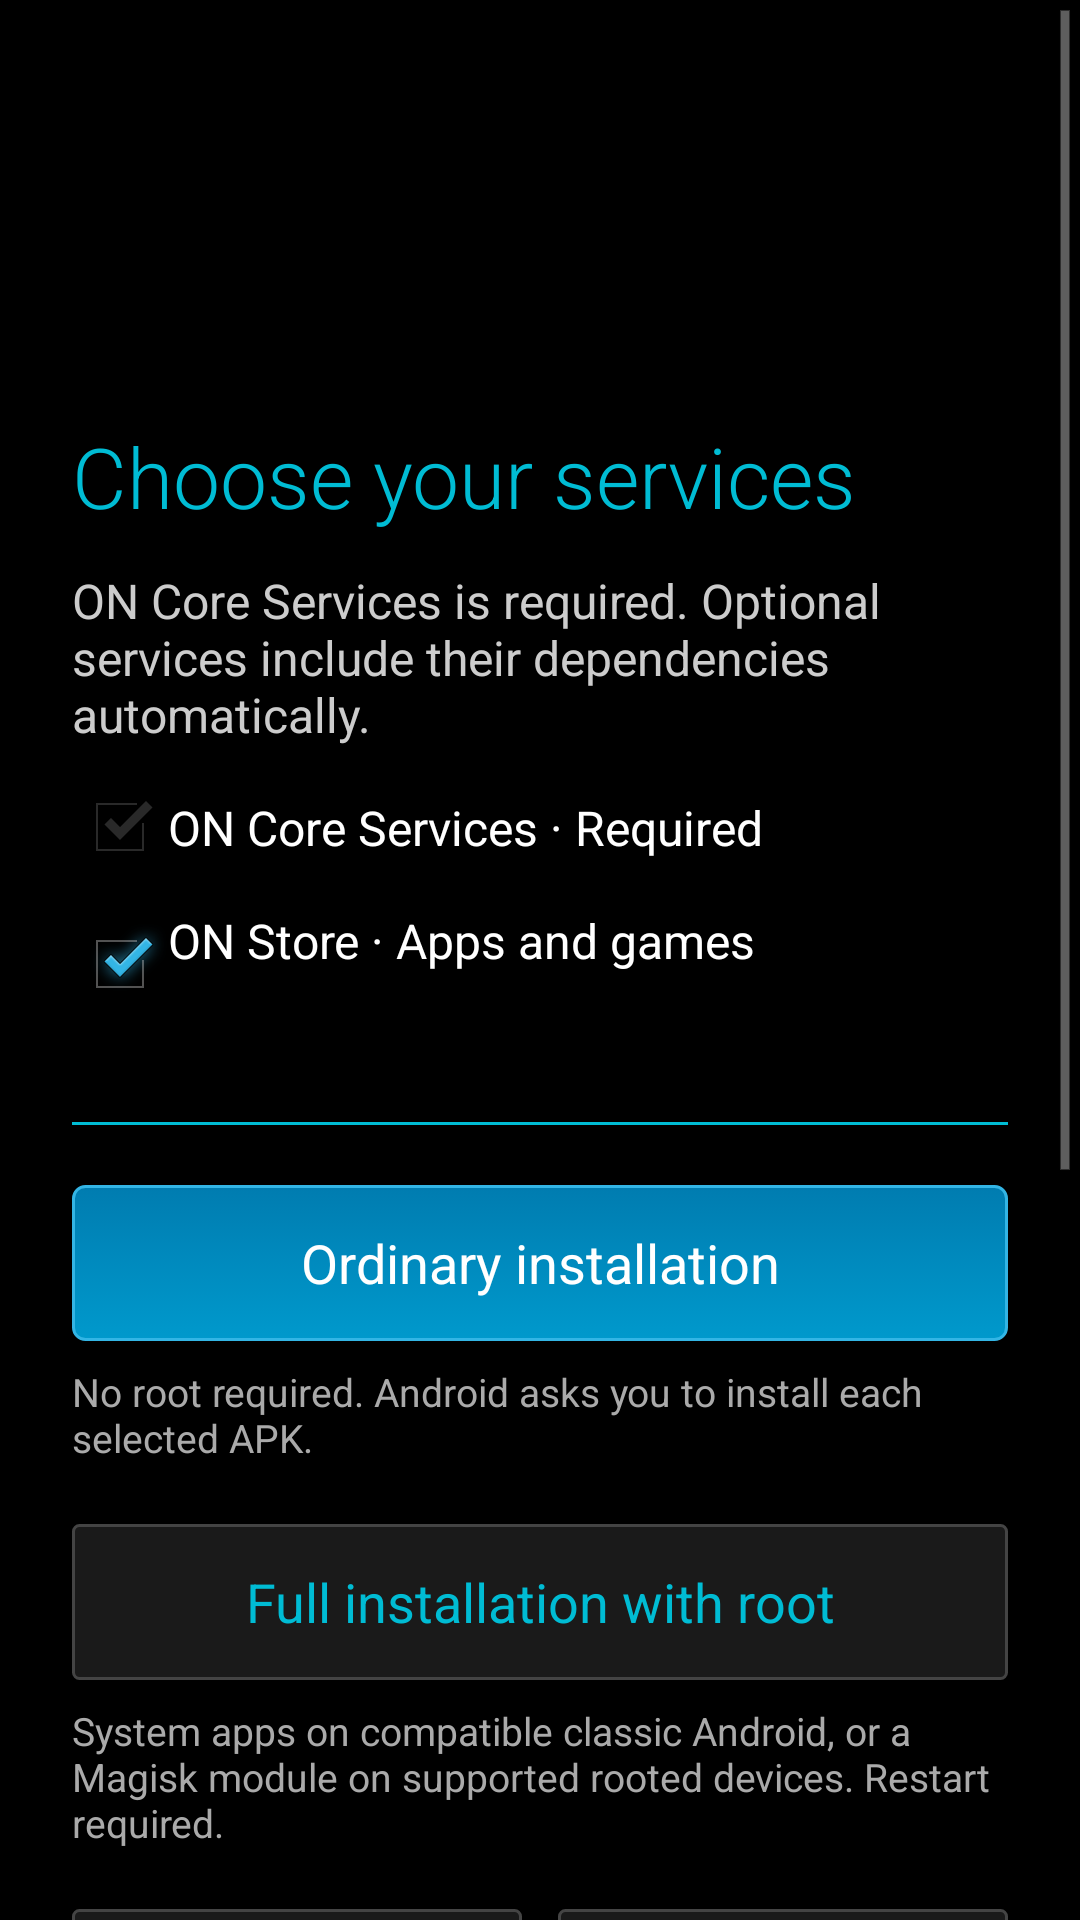

This screen was rendered from an Android layout file. Write that file and the resources it references.
<!-- AndroidManifest.xml: application theme android:Theme.Holo.NoActionBar -->
<!-- res/layout/activity_main.xml -->
<?xml version="1.0" encoding="utf-8"?>
<ScrollView xmlns:android="http://schemas.android.com/apk/res/android" android:id="@+id/installScroll" android:layout_width="match_parent" android:layout_height="match_parent" android:background="@drawable/bg_gradient" android:fillViewport="true">
 <LinearLayout android:layout_width="match_parent" android:layout_height="wrap_content" android:orientation="vertical" android:padding="24dp">
  <ImageView android:id="@+id/servicesLogo" android:layout_width="match_parent" android:layout_height="100dp" android:scaleType="fitCenter" android:contentDescription="Oldschool Network Services"/>
  <TextView android:layout_width="match_parent" android:layout_height="wrap_content" android:layout_marginTop="16dp" android:text="Choose your services" android:textSize="28sp" android:fontFamily="sans-serif-light" android:textColor="#00BCD4"/>
  <TextView android:layout_width="match_parent" android:layout_height="wrap_content" android:layout_marginTop="12dp" android:text="ON Core Services is required. Optional services include their dependencies automatically." android:textColor="#CCCCCC" android:textSize="16sp"/>
  <CheckBox android:layout_width="match_parent" android:layout_height="wrap_content" android:paddingTop="16dp" android:paddingBottom="16dp" android:text="ON Core Services · Required" android:checked="true" android:enabled="false" android:textColor="#FFFFFF"/>
  <CheckBox android:id="@+id/chooseStore" android:layout_width="match_parent" android:layout_height="wrap_content" android:paddingBottom="16dp" android:text="ON Store · Apps and games" android:checked="true" android:textColor="#FFFFFF"/>
  <TextView android:id="@+id/compatibilityInfo" android:layout_width="match_parent" android:layout_height="wrap_content" android:textColor="#AAAAAA" android:textSize="13sp" android:paddingBottom="16dp"/>
  <View android:layout_width="match_parent" android:layout_height="1dp" android:background="#00BCD4"/>
  <Button android:id="@+id/btnOrdinary" android:layout_width="match_parent" android:layout_height="wrap_content" android:minHeight="52dp" android:layout_marginTop="20dp" android:padding="12dp" android:text="Ordinary installation" android:textAllCaps="false" android:textColor="#FFFFFF" android:background="@drawable/bg_holo_blue"/>
  <TextView android:layout_width="match_parent" android:layout_height="wrap_content" android:layout_marginTop="8dp" android:text="No root required. Android asks you to install each selected APK." android:textColor="#AAAAAA" android:textSize="13sp"/>
  <Button android:id="@+id/btnSystem" android:layout_width="match_parent" android:layout_height="wrap_content" android:minHeight="52dp" android:layout_marginTop="20dp" android:padding="12dp" android:text="Full installation with root" android:textAllCaps="false" android:textColor="#00BCD4" android:background="@drawable/bg_holo_button"/>
  <TextView android:layout_width="match_parent" android:layout_height="wrap_content" android:layout_marginTop="8dp" android:text="System apps on compatible classic Android, or a Magisk module on supported rooted devices. Restart required." android:textColor="#AAAAAA" android:textSize="13sp"/>
  <LinearLayout android:layout_width="match_parent" android:layout_height="wrap_content" android:orientation="horizontal" android:layout_marginTop="20dp">
   <Button android:id="@+id/btnGuide" android:layout_width="0dp" android:layout_weight="1" android:layout_height="48dp" android:text="Installation guide" android:textAllCaps="false" android:textColor="#FFFFFF" android:background="@drawable/bg_holo_button"/>
   <Button android:id="@+id/btnAbout" android:layout_width="0dp" android:layout_weight="1" android:layout_height="48dp" android:layout_marginLeft="12dp" android:text="About" android:textAllCaps="false" android:textColor="#FFFFFF" android:background="@drawable/bg_holo_button"/>
  </LinearLayout>
  <TextView android:layout_width="match_parent" android:layout_height="wrap_content" android:layout_marginTop="24dp" android:text="HTTPS certificates" android:textColor="#00BCD4" android:textSize="22sp"/>
  <TextView android:layout_width="match_parent" android:layout_height="wrap_content" android:layout_marginTop="8dp" android:text="Mozilla roots · 20 October 2026. Extend HTTPS trust on Android 4.0–13. Root required. Existing certificates are kept and a recovery copy is saved. This does not upgrade your browser or TLS protocols." android:textColor="#CCCCCC" android:textSize="14sp"/>
  <Button android:id="@+id/btnCertificates" android:layout_width="match_parent" android:layout_height="48dp" android:layout_marginTop="12dp" android:text="Install Mozilla certificates" android:textAllCaps="false" android:textColor="#00BCD4" android:background="@drawable/bg_holo_button"/>
  <Button android:id="@+id/btnRestoreCertificates" android:layout_width="match_parent" android:layout_height="48dp" android:layout_marginTop="8dp" android:text="Restore previous certificates" android:textAllCaps="false" android:textColor="#FFFFFF" android:background="@drawable/bg_holo_button"/>
  <ProgressBar android:id="@+id/installProgress" style="?android:attr/progressBarStyleHorizontal" android:layout_width="match_parent" android:layout_height="4dp" android:layout_marginTop="20dp" android:indeterminate="true" android:visibility="gone"/>
  <TextView android:id="@+id/installStatus" android:layout_width="match_parent" android:layout_height="wrap_content" android:layout_marginTop="20dp" android:text="Ready when you are." android:textColor="#00BCD4" android:textSize="16sp"/>
  <TextView android:id="@+id/installLog" android:layout_width="match_parent" android:layout_height="wrap_content" android:layout_marginTop="12dp" android:textColor="#CCCCCC" android:textSize="13sp" android:textIsSelectable="true"/>
  <Button android:id="@+id/btnRestart" android:layout_width="match_parent" android:layout_height="52dp" android:layout_marginTop="16dp" android:text="Restart device" android:textAllCaps="false" android:background="@drawable/bg_holo_blue" android:textColor="#FFFFFF" android:visibility="gone"/>
 </LinearLayout>
</ScrollView>
<!-- resources referenced by this layout -->
<resources>
  <!-- drawable bg_holo_blue (drawable) -->
  <?xml version="1.0" encoding="utf-8"?>
  <selector xmlns:android="http://schemas.android.com/apk/res/android">
      <item android:state_pressed="true">
          <shape>
              <gradient android:startColor="#005b8e" android:endColor="#007cb0" android:angle="270"/>
              <corners android:radius="4dp" />
              <stroke android:width="1dp" android:color="#33B5E5"/>
          </shape>
      </item>
      <item>
          <shape>
              <gradient android:startColor="#007cb0" android:endColor="#0099cc" android:angle="270"/>
              <corners android:radius="4dp" />
              <stroke android:width="1dp" android:color="#33B5E5"/>
          </shape>
      </item>
  </selector>
  <!-- drawable bg_holo_button (drawable) -->
  <?xml version="1.0" encoding="utf-8"?>
  <selector xmlns:android="http://schemas.android.com/apk/res/android">
  
      <item android:state_pressed="true">
          <shape android:shape="rectangle">
              <solid android:color="#2233B5E5" /> <stroke android:width="2dp" android:color="#33B5E5" /> <corners android:radius="2dp" />
          </shape>
      </item>
  
      <item>
          <shape android:shape="rectangle">
              <solid android:color="#1A1A1A" /> <stroke android:width="1dp" android:color="#444444" /> <corners android:radius="2dp" />
          </shape>
      </item>
  </selector>
</resources>
